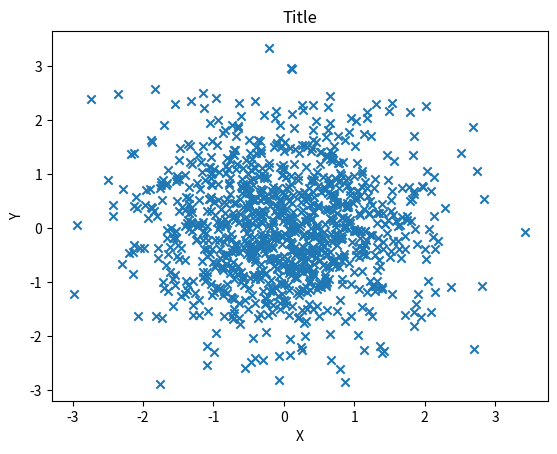
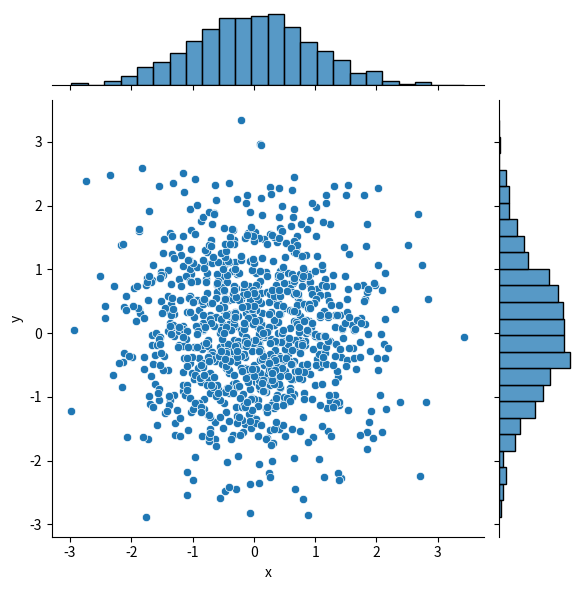

These charts were generated, in order, by the following Python code:
#散点图  适合展示两个变量之间的关系
import numpy as np
import matplotlib.pyplot as plt
import pandas as pd
import seaborn as sns
#造数据
#Matplotlib 要求原始数据的输入类型为 Numpy 数组
N=1000
x=np.random.randn(N)
y=np.random.randn(N)

#用matplotlib画图
plt.scatter(x,y,marker='x')
plt.title("Title")
plt.xlabel("X")
plt.ylabel("Y")
plt.show()


#用seaborn画图
#Seaborn 要求原始数据的输入类型为 pandas 的 Dataframe 或 Numpy 数组
df=pd.DataFrame({'x':x,'y':y})
sns.jointplot(x="x",y="y",data=df,kind='scatter')
plt.show()